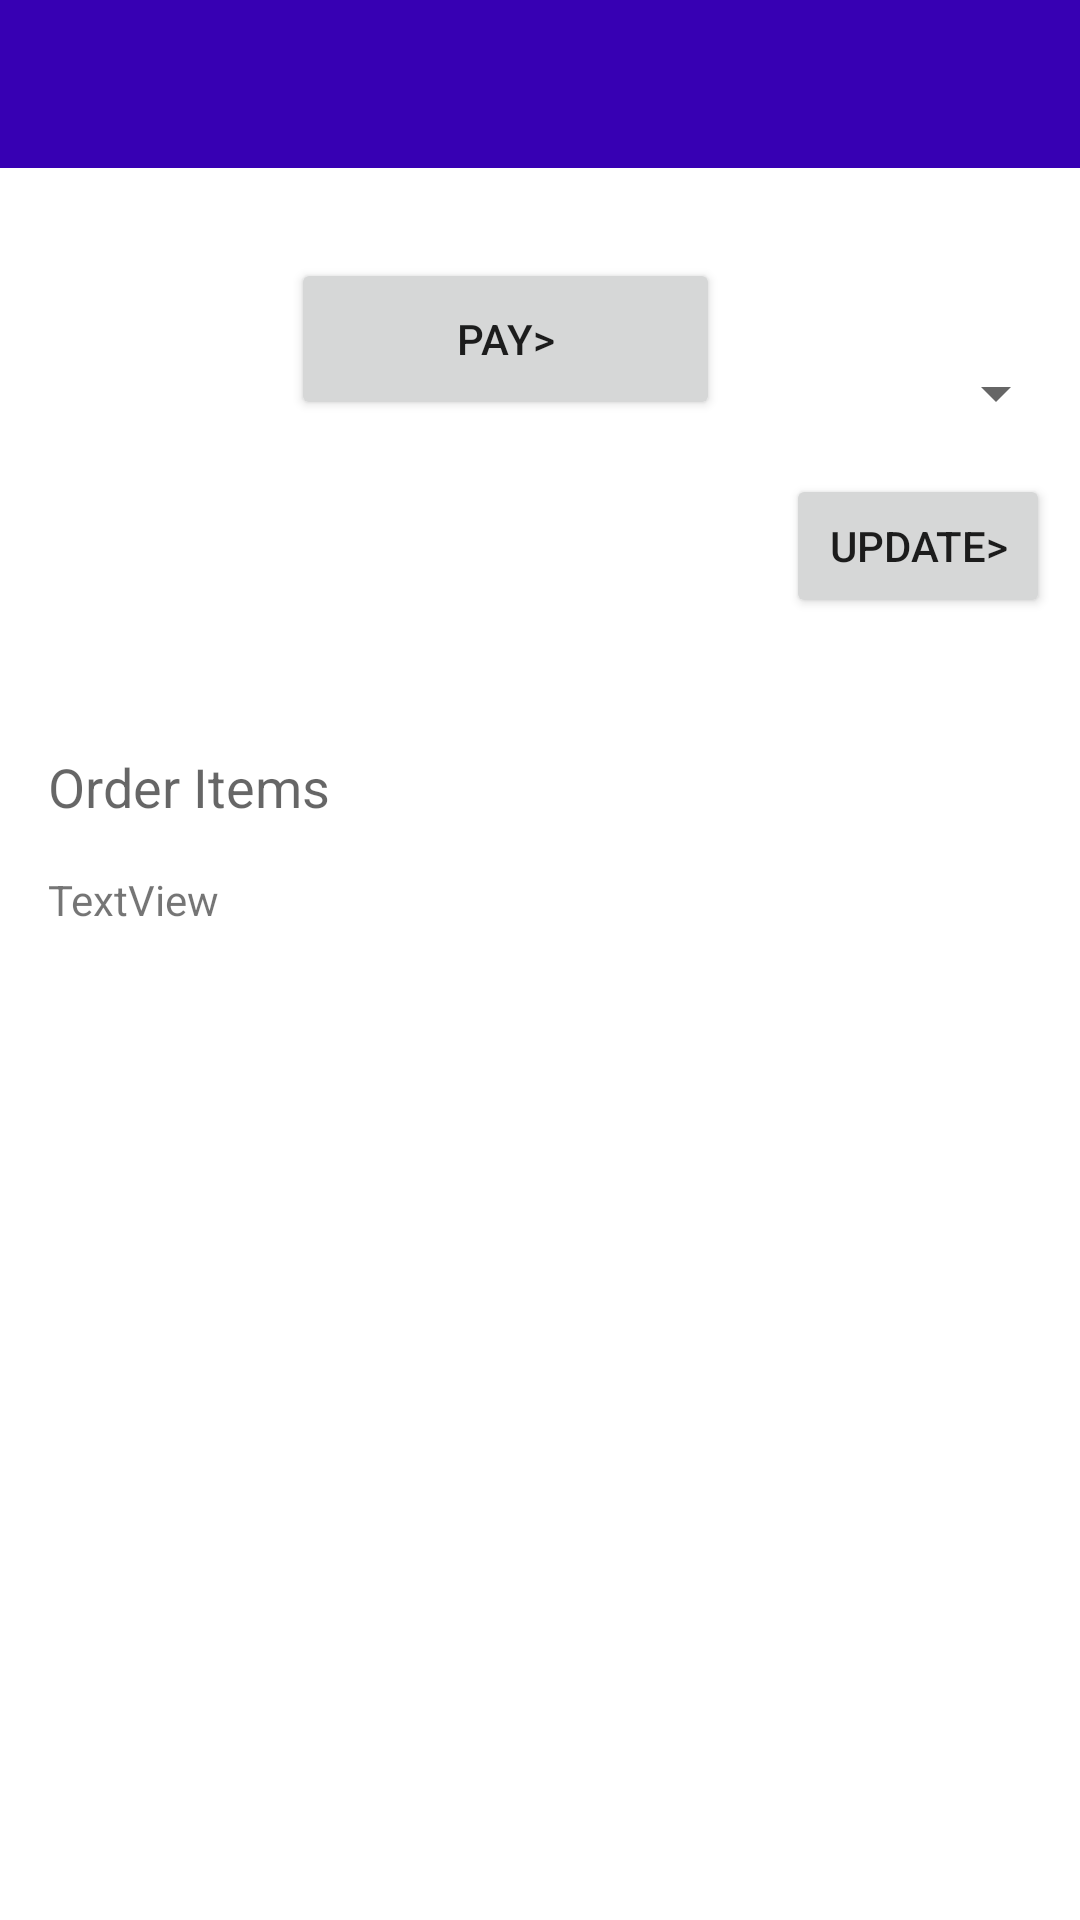

Android layout source for this screen:
<!-- AndroidManifest.xml: application theme Theme.Laundry01 -->
<!-- res/layout/activity_order_details.xml -->
<?xml version="1.0" encoding="utf-8"?>
<androidx.constraintlayout.widget.ConstraintLayout xmlns:android="http://schemas.android.com/apk/res/android"
    xmlns:app="http://schemas.android.com/apk/res-auto"
    xmlns:tools="http://schemas.android.com/tools"
    android:layout_width="match_parent"
    android:layout_height="match_parent"
    tools:context=".OrderDetailsActivity">


    <include layout="@layout/appbar" />


    <TextView
        android:id="@+id/msg"
        android:layout_width="wrap_content"
        android:layout_height="wrap_content"
        android:layout_marginStart="28dp"
        android:layout_marginTop="100dp"
        app:layout_constraintStart_toStartOf="parent"
        app:layout_constraintTop_toTopOf="parent" />

    <TextView
        android:id="@+id/textView4"
        android:layout_width="wrap_content"
        android:layout_height="wrap_content"
        android:layout_marginStart="16dp"
        android:layout_marginTop="250dp"
        android:text="Order Items"
        android:textAppearance="@style/TextAppearance.AppCompat.Medium"
        app:layout_constraintStart_toStartOf="parent"
        app:layout_constraintTop_toTopOf="parent" />

    <TextView
        android:id="@+id/ordItemsID"
        android:layout_width="wrap_content"
        android:layout_height="wrap_content"
        android:layout_marginStart="16dp"
        android:layout_marginTop="16dp"
        android:text="TextView"
        app:layout_constraintStart_toStartOf="parent"
        app:layout_constraintTop_toBottomOf="@+id/textView4" />

    <Button
        android:id="@+id/updateOrderBtn"
        android:layout_width="wrap_content"
        android:layout_height="wrap_content"
        android:layout_marginTop="16dp"
        android:layout_marginEnd="10dp"
        android:onClick="onUpdateClick"
        android:text="Update>"
        app:layout_constraintEnd_toEndOf="parent"
        app:layout_constraintTop_toBottomOf="@+id/spnrStatus" />

    <Spinner
        android:id="@+id/spnrStatus"
        android:layout_width="169dp"
        android:layout_height="22dp"
        android:layout_marginTop="120dp"
        android:layout_marginEnd="4dp"
        app:layout_constraintEnd_toEndOf="parent"
        app:layout_constraintTop_toTopOf="parent" />

    <Button
        android:id="@+id/payBtn"
        android:layout_width="143dp"
        android:layout_height="54dp"
        android:layout_marginEnd="120dp"
        android:layout_marginBottom="500dp"
        android:onClick="onPayClick"
        android:text="PAY>"
        app:layout_constraintBottom_toBottomOf="parent"
        app:layout_constraintEnd_toEndOf="parent" />

    <TextView
        android:id="@+id/textView23"
        android:layout_width="47dp"
        android:layout_height="21dp"
        android:layout_marginTop="100dp"
        android:layout_marginEnd="120dp"
        android:text="Status:"
        app:layout_constraintEnd_toEndOf="parent"
        app:layout_constraintTop_toTopOf="parent" />

    <TextView
        android:id="@+id/msgOrdDetTV"
        android:layout_width="wrap_content"
        android:layout_height="wrap_content"
        android:layout_marginEnd="156dp"
        android:layout_marginBottom="460dp"
        app:layout_constraintBottom_toBottomOf="parent"
        app:layout_constraintEnd_toEndOf="parent" />

</androidx.constraintlayout.widget.ConstraintLayout>
<!-- res/layout/appbar.xml (included above) -->
<?xml version="1.0" encoding="utf-8"?>
<androidx.appcompat.widget.Toolbar xmlns:android="http://schemas.android.com/apk/res/android"
    android:layout_width="match_parent"
    android:layout_height="?attr/actionBarSize"
    android:background="@color/design_default_color_primary_dark"
    android:id="@+id/myAppBar"
    android:theme="@style/ThemeOverlay.AppCompat.Dark.ActionBar">


</androidx.appcompat.widget.Toolbar>
<!-- resources referenced by this layout -->
<resources>
  <style name="Theme.Laundry01" parent="Theme.MaterialComponents.DayNight.DarkActionBar">
          
          <item name="colorPrimary">@color/purple_500</item>
          <item name="colorPrimaryVariant">@color/purple_700</item>
          <item name="colorOnPrimary">@color/white</item>
          
          <item name="colorSecondary">@color/teal_200</item>
          <item name="colorSecondaryVariant">@color/teal_700</item>
          <item name="colorOnSecondary">@color/black</item>
          
          <item name="android:statusBarColor" tools:targetApi="l">?attr/colorPrimaryVariant</item>
          
          <item name="windowActionBar">false</item>
          <item name="windowNoTitle">true</item>
      </style>
  <!-- not gathered from this repository: default colours our renderer supplied (Android Studio template values) -->
  <color name="purple_500">#FF6200EE</color>
  <color name="purple_700">#FF3700B3</color>
  <color name="teal_200">#FF03DAC5</color>
  <color name="teal_700">#FF018786</color>
  <color name="black">#FF000000</color>
  <color name="white">#FFFFFFFF</color>
</resources>
